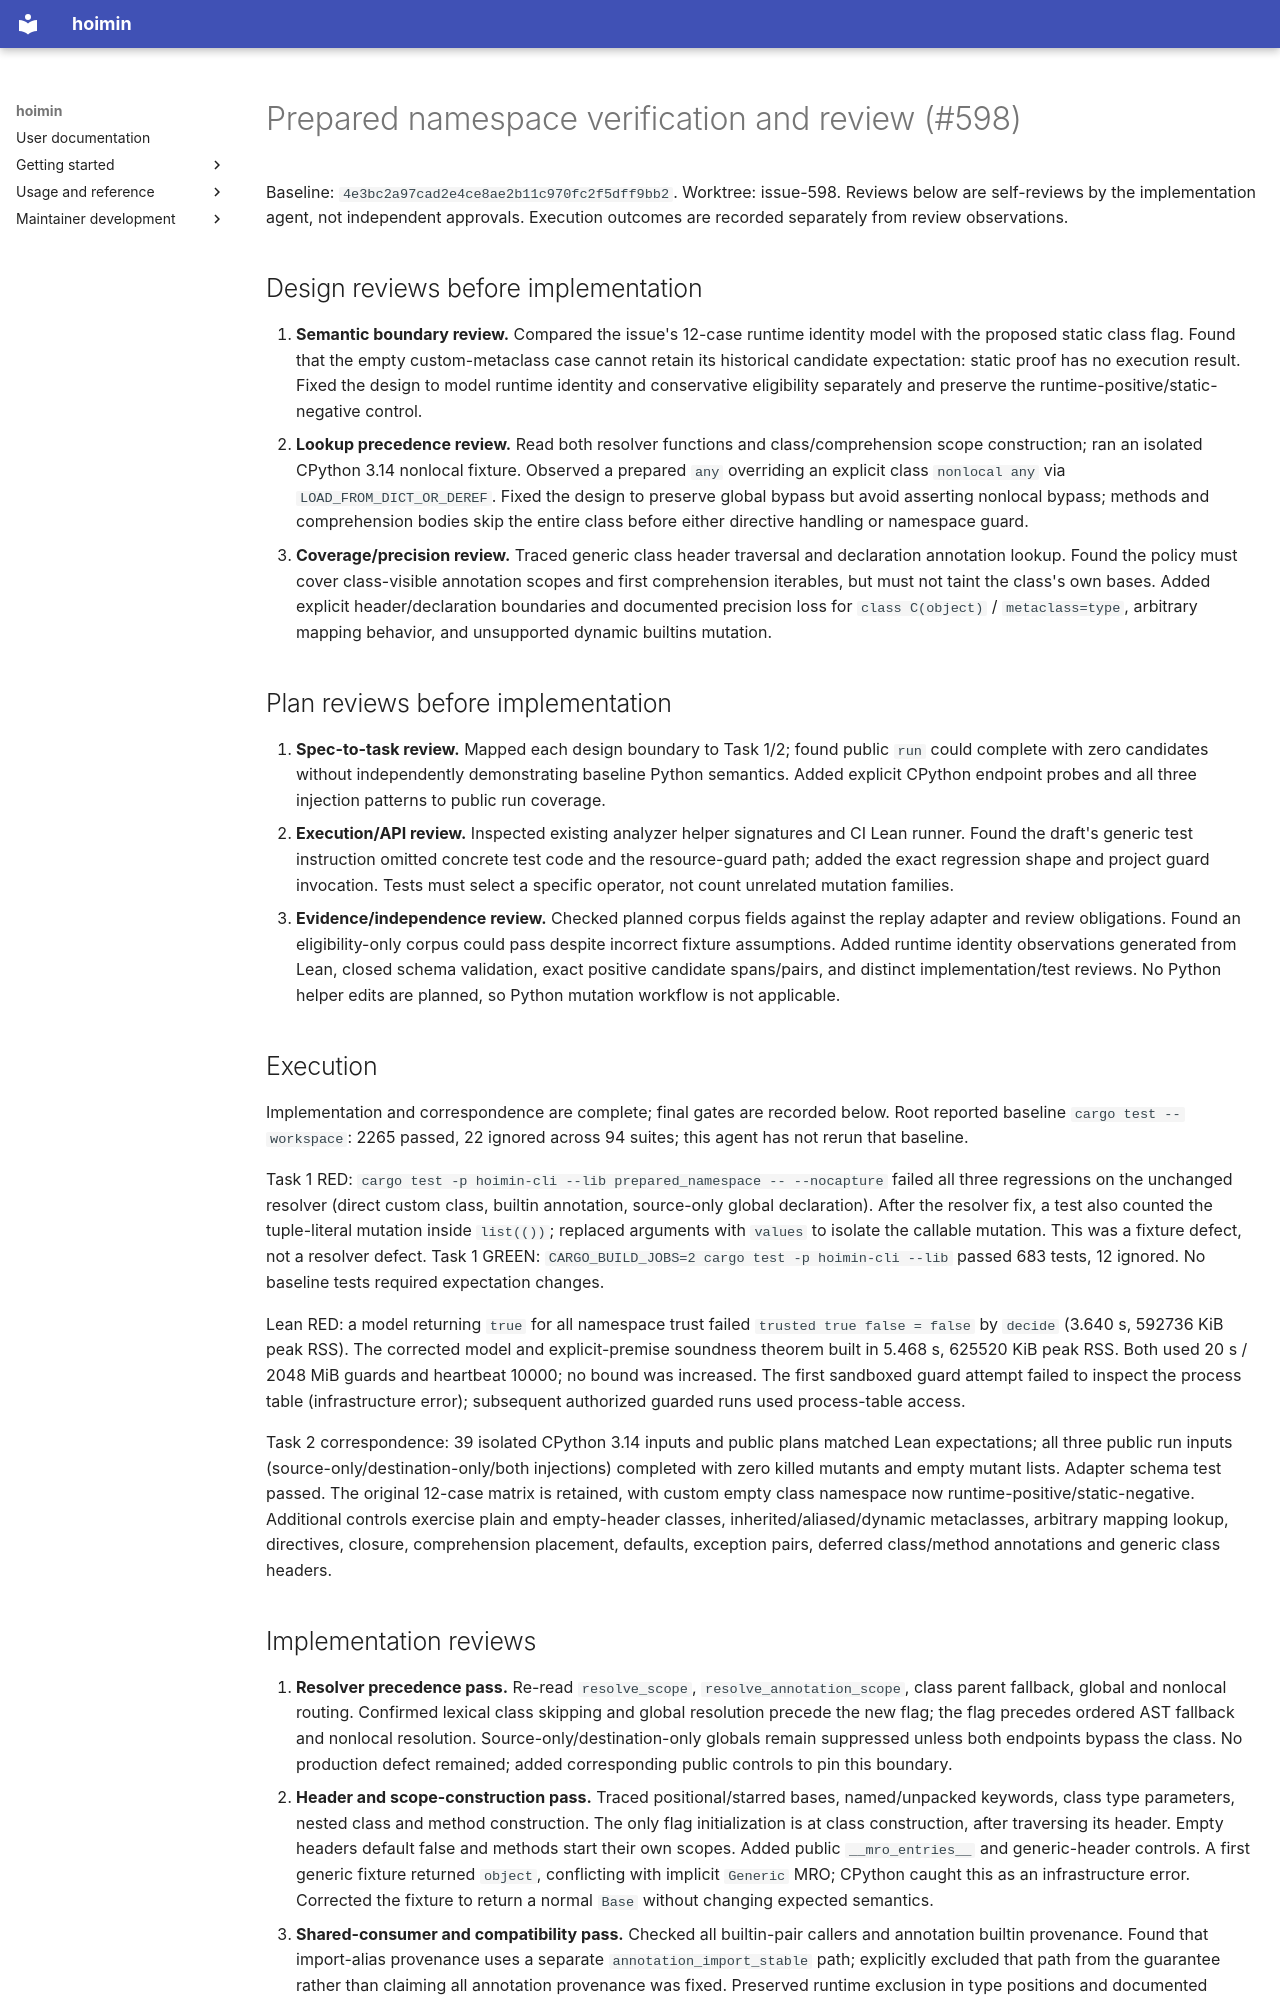

repository: HayaoSuzuki/hoimin · page: development/work/reports/2026-09-25-issue-598-prepared-namespace/index.html · generator: mkdocs

# Prepared namespace verification and review (#598)

Baseline: `4e3bc2a97cad2e4ce8ae2b11c970fc2f5dff9bb2`. Worktree: issue-598. Reviews below are self-reviews by the implementation agent, not independent approvals. Execution outcomes are recorded separately from review observations.

## Design reviews before implementation

1. **Semantic boundary review.** Compared the issue's 12-case runtime identity model with the proposed static class flag. Found that the empty custom-metaclass case cannot retain its historical candidate expectation: static proof has no execution result. Fixed the design to model runtime identity and conservative eligibility separately and preserve the runtime-positive/static-negative control.
2. **Lookup precedence review.** Read both resolver functions and class/comprehension scope construction; ran an isolated CPython 3.14 nonlocal fixture. Observed a prepared `any` overriding an explicit class `nonlocal any` via `LOAD_FROM_DICT_OR_DEREF`. Fixed the design to preserve global bypass but avoid asserting nonlocal bypass; methods and comprehension bodies skip the entire class before either directive handling or namespace guard.
3. **Coverage/precision review.** Traced generic class header traversal and declaration annotation lookup. Found the policy must cover class-visible annotation scopes and first comprehension iterables, but must not taint the class's own bases. Added explicit header/declaration boundaries and documented precision loss for `class C(object)` / `metaclass=type`, arbitrary mapping behavior, and unsupported dynamic builtins mutation.

## Plan reviews before implementation

1. **Spec-to-task review.** Mapped each design boundary to Task 1/2; found public `run` could complete with zero candidates without independently demonstrating baseline Python semantics. Added explicit CPython endpoint probes and all three injection patterns to public run coverage.
2. **Execution/API review.** Inspected existing analyzer helper signatures and CI Lean runner. Found the draft's generic test instruction omitted concrete test code and the resource-guard path; added the exact regression shape and project guard invocation. Tests must select a specific operator, not count unrelated mutation families.
3. **Evidence/independence review.** Checked planned corpus fields against the replay adapter and review obligations. Found an eligibility-only corpus could pass despite incorrect fixture assumptions. Added runtime identity observations generated from Lean, closed schema validation, exact positive candidate spans/pairs, and distinct implementation/test reviews. No Python helper edits are planned, so Python mutation workflow is not applicable.

## Execution

Implementation and correspondence are complete; final gates are recorded below. Root reported baseline `cargo test --workspace`: 2265 passed, 22 ignored across 94 suites; this agent has not rerun that baseline.

Task 1 RED: `cargo test -p hoimin-cli --lib prepared_namespace -- --nocapture` failed all three regressions on the unchanged resolver (direct custom class, builtin annotation, source-only global declaration). After the resolver fix, a test also counted the tuple-literal mutation inside `list(())`; replaced arguments with `values` to isolate the callable mutation. This was a fixture defect, not a resolver defect. Task 1 GREEN: `CARGO_BUILD_JOBS=2 cargo test -p hoimin-cli --lib` passed 683 tests, 12 ignored. No baseline tests required expectation changes.

Lean RED: a model returning `true` for all namespace trust failed `trusted true false = false` by `decide` (3.640 s, 592736 KiB peak RSS). The corrected model and explicit-premise soundness theorem built in 5.468 s, 625520 KiB peak RSS. Both used 20 s / 2048 MiB guards and heartbeat 10000; no bound was increased. The first sandboxed guard attempt failed to inspect the process table (infrastructure error); subsequent authorized guarded runs used process-table access.

Task 2 correspondence: 39 isolated CPython 3.14 inputs and public plans matched Lean expectations; all three public run inputs (source-only/destination-only/both injections) completed with zero killed mutants and empty mutant lists. Adapter schema test passed. The original 12-case matrix is retained, with custom empty class namespace now runtime-positive/static-negative. Additional controls exercise plain and empty-header classes, inherited/aliased/dynamic metaclasses, arbitrary mapping lookup, directives, closure, comprehension placement, defaults, exception pairs, deferred class/method annotations and generic class headers.
